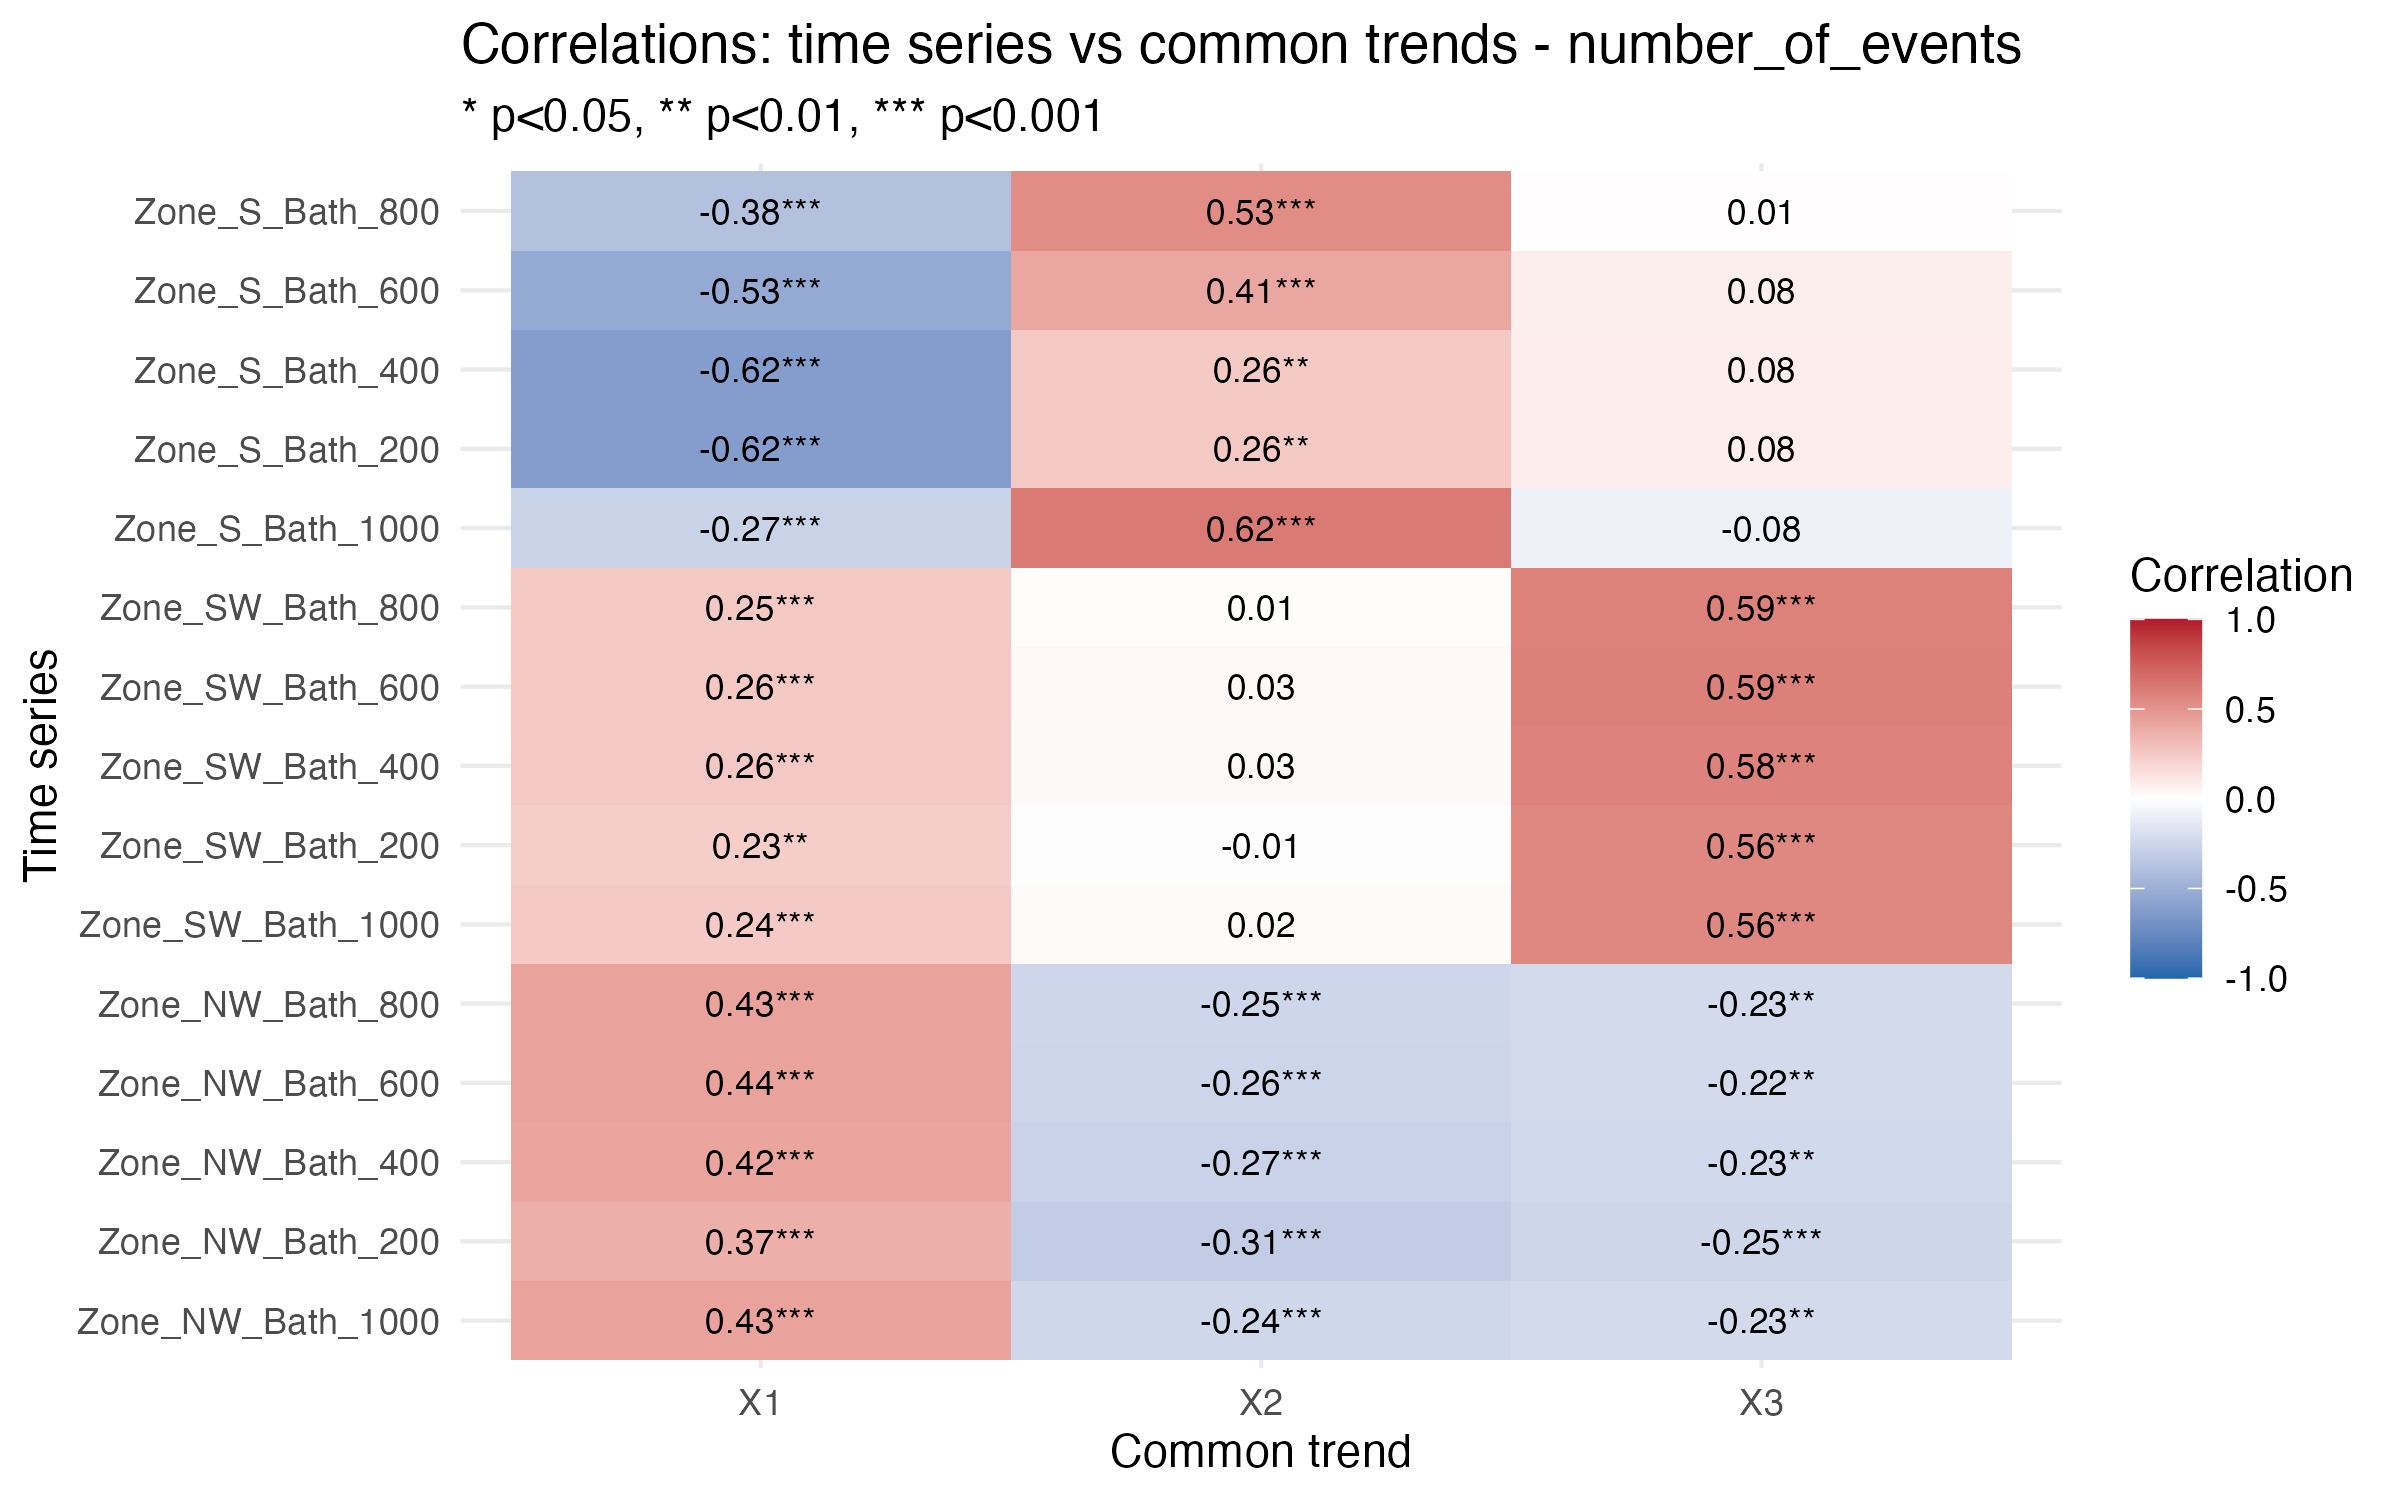

The file beside this chart, header and first rows:
Series, Trend, Correlation, p_value, significant
Zone_NW_Bath_1000, X1, 0.4342, 3.14490184176267e-10, TRUE
Zone_NW_Bath_200, X1, 0.3707, 3.01833737883829e-07, TRUE
Zone_NW_Bath_400, X1, 0.4189, 2.19945731446062e-09, TRUE
Zone_NW_Bath_600, X1, 0.4356, 4.18738002271506e-10, TRUE
Zone_NW_Bath_800, X1, 0.4324, 4.19886571436038e-10, TRUE
Zone_SW_Bath_1000, X1, 0.2444, 0.0004261, TRUE
Zone_SW_Bath_200, X1, 0.2337, 0.00145, TRUE
Zone_SW_Bath_400, X1, 0.2556, 0.0004973, TRUE
Zone_SW_Bath_600, X1, 0.2564, 0.0004125, TRUE
Zone_SW_Bath_800, X1, 0.2531, 0.0004407, TRUE
Zone_S_Bath_1000, X1, -0.2721, 0.0001525, TRUE
Zone_S_Bath_200, X1, -0.6152, 1.12595707702219e-16, TRUE
Zone_S_Bath_400, X1, -0.6152, 1.12595707702219e-16, TRUE
Zone_S_Bath_600, X1, -0.5346, 5.5210135051398e-13, TRUE
Zone_S_Bath_800, X1, -0.3847, 2.22117521250648e-07, TRUE
Zone_NW_Bath_1000, X2, -0.2427, 0.0006936, TRUE
Zone_NW_Bath_200, X2, -0.311, 2.14509945939135e-05, TRUE
Zone_NW_Bath_400, X2, -0.2749, 0.0001345, TRUE
Zone_NW_Bath_600, X2, -0.2579, 0.000352, TRUE
Zone_NW_Bath_800, X2, -0.2521, 0.0004349, TRUE
Zone_SW_Bath_1000, X2, 0.02412, 0.732, FALSE
Zone_SW_Bath_200, X2, -0.01175, 0.8745, FALSE
Zone_SW_Bath_400, X2, 0.02664, 0.7211, FALSE
Zone_SW_Bath_600, X2, 0.0296, 0.6884, FALSE
Zone_SW_Bath_800, X2, 0.01373, 0.8513, FALSE
Zone_S_Bath_1000, X2, 0.6195, 2.04446337602462e-21, TRUE
Zone_S_Bath_200, X2, 0.2576, 0.001634, TRUE
Zone_S_Bath_400, X2, 0.2576, 0.001634, TRUE
Zone_S_Bath_600, X2, 0.4102, 9.54028676639039e-08, TRUE
Zone_S_Bath_800, X2, 0.535, 5.69370678437832e-14, TRUE
Zone_NW_Bath_1000, X3, -0.2268, 0.001558, TRUE
Zone_NW_Bath_200, X3, -0.2497, 0.000722, TRUE
Zone_NW_Bath_400, X3, -0.2335, 0.001263, TRUE
Zone_NW_Bath_600, X3, -0.2238, 0.00202, TRUE
Zone_NW_Bath_800, X3, -0.2276, 0.001545, TRUE
Zone_SW_Bath_1000, X3, 0.561, 2.63765824685626e-18, TRUE
Zone_SW_Bath_200, X3, 0.5613, 1.39870448998015e-16, TRUE
Zone_SW_Bath_400, X3, 0.5845, 4.6411724256955e-18, TRUE
Zone_SW_Bath_600, X3, 0.593, 4.78821094757746e-19, TRUE
Zone_SW_Bath_800, X3, 0.5883, 5.52279718600992e-19, TRUE
Zone_S_Bath_1000, X3, -0.08212, 0.2613, FALSE
Zone_S_Bath_200, X3, 0.0764, 0.3577, FALSE
Zone_S_Bath_400, X3, 0.0764, 0.3577, FALSE
Zone_S_Bath_600, X3, 0.07671, 0.3396, FALSE
Zone_S_Bath_800, X3, 0.0102, 0.8949, FALSE
